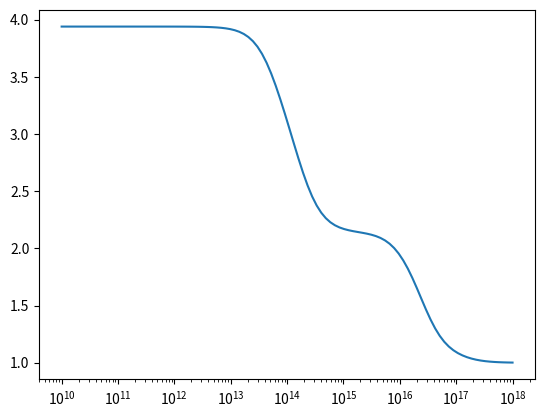

Recreate this plot in Python.
"""Materials
"""
import numpy as np
from scipy.constants import e, hbar

class material:
    def __init__(self, name):
        self.name = name

class lorentz_oscillator(material):
    def __init__(self, name, data, dformat="zwol", static_value=None):
        r"""Lorentz oscillator model.
        
        .. math::
            \epsilon(i\xi) = 1 + \sum_{i=1}^N \frac{\xi_\mathrm{P}^2}{\xi_\mathrm{R}^2 + \xi^2 + \gamma\xi}


        
        Parameters
        ----------
        name : string
            name of material
        data : array
            array constaining parameters for Lorentz model
        static_value : float
            (optional) static value of permittivity

        Returns
        -------
        instance of lorentz_oscillator class

        """
        self.name = name
        if dformat == "zwol":
            self.data = convert_zwol_to_lorentz(data)
        elif dformat == "lorentz":
            self.data = data
        else:
            raise ValueError("Data format unknown!")
        self.static_value = static_value

    def epsilon(self, xi):
        r"""Dielectric function.

        Parameters
        ----------
        xi : flaot
            frequency in rad/s

        Returns
        -------
        eps : flaot
            permittivity, dimensionless number

        """
        if xi == 0. and self.static_value != None:
            return self.static_value
        else:
            eps = 1.
            for params in self.data:
                xiP, xiR, gamma = params
                eps += xiP**2/(xiR**2 + xi**2 + gamma*xi)
            return eps
        

class perfect_reflector:
    def epsilon(self, xi):
        return np.inf        

def convert_zwol_to_lorentz(data):
    xiR = np.array(data[1])*e/hbar
    xiP = np.sqrt(np.array(data[0]))*xiR
    gamma = np.zeros(len(data[0]))
    return np.vstack((xiP, xiR, gamma)).T
    
           
PTFE_data = [[9.30e-3, 1.83e-2, 1.39e-1, 1.12e-1, 1.95e-1, 4.38e-1, 1.06e-1, 3.86e-2],
             [3.00e-4, 7.60e-3, 5.57e-2, 1.26e-1, 6.71e+0, 1.86e+1, 4.21e+1, 7.76e+1]]
PTFE = lorentz_oscillator("PTFE", PTFE_data)

Silica1_data = [[7.84e-1, 2.03e-1, 4.17e-1, 3.93e-1, 5.01e-2, 8.20e-1, 2.17e-1, 5.50e-2],
                [4.11e-2, 1.12e-1, 1.12e-1, 1.11e-1, 1.45e+1, 1.70e+1, 8.14e+0, 9.16e+1]]
Silica1 = lorentz_oscillator("Silica1", Silica1_data)

Silica2_data = [[1.19e+0, 6.98e-2, 1.35e-2, 7.10e-1, 1.80e-1, 5.95e-1, 2.27e-1, 5.58e-2],
                [5.47e-2, 1.23e-2, 5.74e-4, 1.29e-1, 9.10e+0, 1.43e+1, 2.31e+1, 7.90e+1]]
Silica2 = lorentz_oscillator("Silica2", Silica2_data)

PS1_data = [[1.21e-2, 2.19e-2, 1.79e-2, 3.06e-2, 3.03e-1, 6.23e-1, 3.25e-1, 3.31e-2],
            [1.00e-3, 1.32e-2, 3.88e+0, 1.31e-1, 5.99e+0, 1.02e+1, 1.88e+1, 5.15e+1]]
PS1 = lorentz_oscillator("PS1", PS1_data)

PS2_data = [[3.12e-2, 1.17e-2, 2.17e-2, 9.20e-3, 2.93e-1, 6.54e-1, 4.17e-1, 2.13e-2],
            [1.18e-1, 9.00e-4, 1.19e-2, 1.56e+0, 6.12e+0, 1.01e+1, 2.02e+1, 6.86e+1]]
PS2 = lorentz_oscillator("PS2", PS2_data)

Water_data = [[1.43e+0, 9.74e+0, 2.16e+0, 5.32e-1, 3.89e-1, 2.65e-1, 1.36e-1],
              [2.29e-2, 8.77e-4, 4.93e-3, 1.03e-1, 9.50e+0, 2.09e+1, 2.64e+1]]
Water_static = 78.7
Water = lorentz_oscillator("Water", Water_data, static_value = Water_static)

if __name__ == "__main__":
    import matplotlib.pyplot as plt
    X = np.logspace(10,18,100)
    eps = [Silica1.epsilon(x) for x in X]
    plt.semilogx(X, eps)
    plt.show()
